Image classification data set "Conilon" (nestorflaviano/Conilon on GitHub). Class labels (3): acaro vermelho, bicho mineiro, folha sadia.

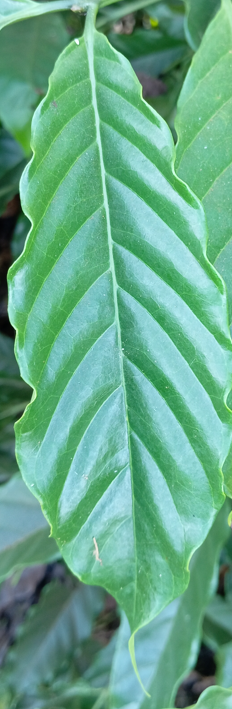
Label: folha sadia

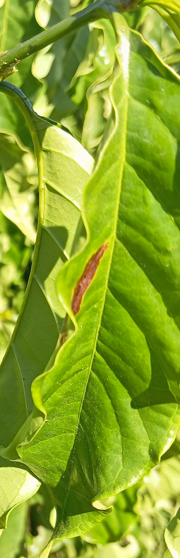
Label: bicho mineiro

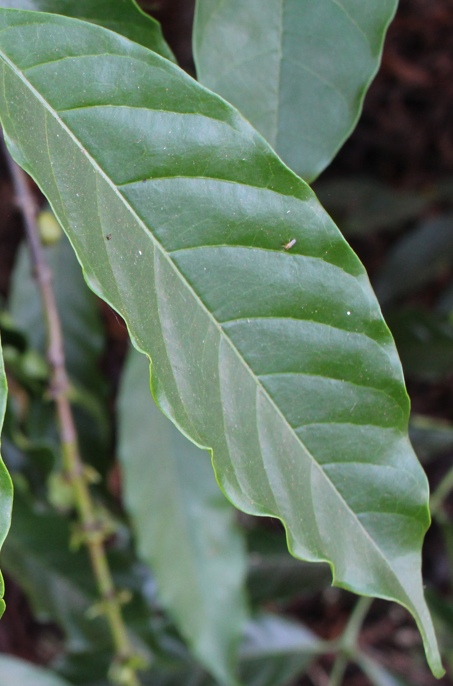
Label: folha sadia

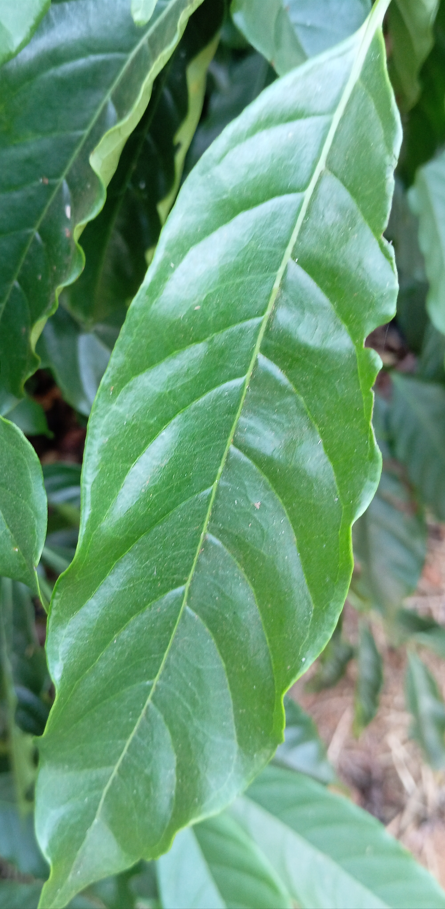
Label: folha sadia

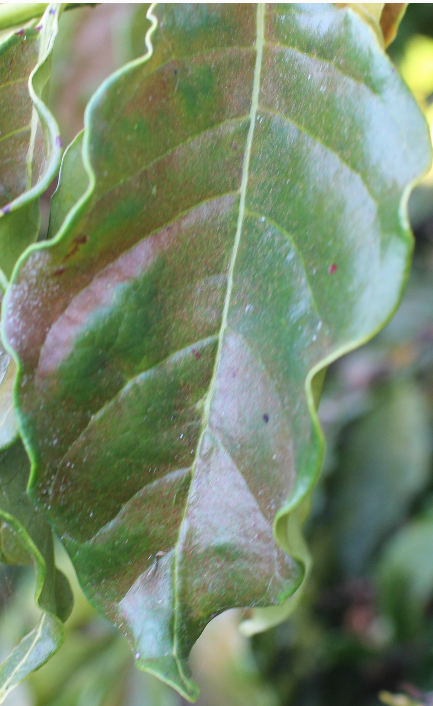
Label: acaro vermelho

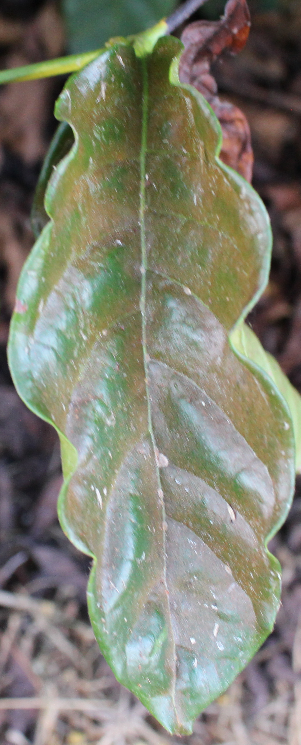
Label: acaro vermelho
